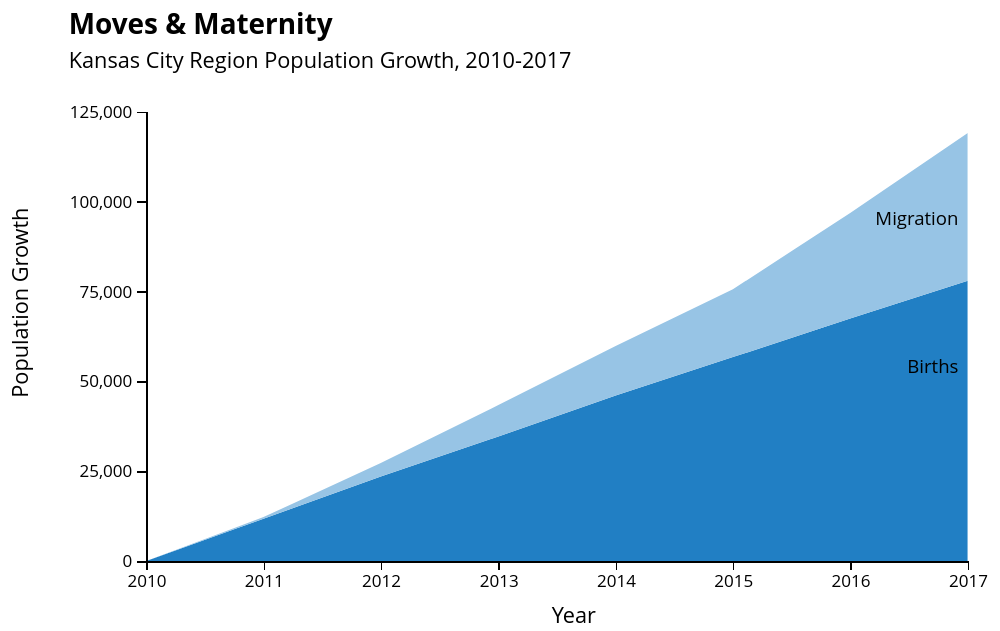
D3 v4 page, settled after 360 driven frames (6 s of simulated time); the page loaded 1 data file(s).


    // aspect_ratio = 0.7;
    // var frame_width = $('.chart').width();
    // var frame_height = aspect_ratio * frame_width;

    var margin = {top: 70, right: 20, bottom: 40, left: 100}
    var width = 650 - margin.left - margin.right
    var height = 400 - margin.top - margin.bottom;

    var svg = d3.select('.chart')
      .append('svg')
        .attr('width', width + margin.left + margin.right)
        .attr('height', height + margin.top + margin.bottom)
        .call(responsivefy);

    // title
    svg.append("text")
        .attr("transform",
              "translate("+ (margin.left/2) + " ," +
                             (20) + ")")
        .style("font", "18px 'Open Sans'")
        .text("Moves & Maternity")
        .style("font-weight", "700");

    // subtitle
    svg.append("text")
        .attr("transform",
              "translate("+ (margin.left/2) + " ," +
                             (42) + ")")
        .style("font", "14px 'Open Sans'")
        .text("Kansas City Region Population Growth, 2010-2017");

    var parseDate = d3.timeParse("%Y");

    var x = d3.scaleTime().range([0, width]),
      y = d3.scaleLinear().range([height, 0]),
      z = d3.scaleOrdinal().range(["#217fc4", "#97c4e5"]);

    var stack = d3.stack();

    var area = d3.area()
      .x(function(d, i) { return x(d.data.date); })
      .y0(function(d) { return y(d[0]); })
      .y1(function(d) { return y(d[1]); });

    var g = svg.append("g")
      .attr("transform", "translate(" + margin.left + "," + margin.top + ")");

    svg.append("defs").append("clipPath")
      .attr("id", "clip")
        .append("rect")
      .attr("width", width)
      .attr("height", height);

    d3.csv("graphic1.csv", function(data) {
      data.forEach(function(d) {
        d.date = parseDate(d.date);
        d.natural = +d.natural;
        d.migration = +d.migration;
      });

    var keys = data.columns.slice(1);

    x.domain(d3.extent(data, function(d) { return d.date; }));
    y.domain([0, 125000]);
    z.domain(keys);
    stack.keys(keys);

    var layer = g.selectAll(".layer")
      .data(stack(data))
      .enter().append("g")
        .attr("class", "layer");

    layer.append("path")
        .attr("clip-path", "url(#clip)")
        .attr("class", "area")
        .style("fill", function(d) { return z(d.key); })
        .attr("d", area);

    layer.filter(function(d) { return d[d.length - 1][1] - d[d.length - 1][0] > 0.01; })
      .append("text")
        .attr("x", width - 6)
        .attr("y", function(d) { return y((d[d.length - 1][1])) + 55;})
        .attr("dy", ".35em")
        .style("font", "12px 'Open Sans'")
        .style("text-anchor", "end")
        .text(function(d) { return d.key; });

    g.append("g")
        .attr("class", "axis axis--x")
        .attr("transform", "translate(0," + height + ")")
        .style("font", "11px 'Open Sans'")
        .call(d3.axisBottom(x));

    // text label for the x axis
    svg.append("text")
        .attr("transform",
              "translate(" + (width/1.41) + " ," +
                             (height + margin.top + 40) + ")")
        .style("text-anchor", "middle")
        .style("font", "14px 'Open Sans'")
        .text("Year");

    g.append("g")
        .attr("class", "axis axis--y")
        .style("font", "11px 'Open Sans'")
        .call(d3.axisLeft(y).tickValues([0,25000,50000,75000,100000,125000]));
    });

    // text label for the y axis
    svg.append("text")
        .attr("transform", "rotate(-90)")
        .attr("y", 10)
        .attr("x",0 - (height / 1.5))
        .attr("dy", "1em")
        .style("text-anchor", "middle")
        .style("font", "14px 'Open Sans'")
        .text("Population Growth");

    function type(d, i, columns) {
    d.date = parseDate(d.date);
    for (var i = 1, n = columns.length; i < n; ++i) d[columns[i]] = d[columns[i]] / 100;
    return d;
    }

    // RESPONSIVE
    function responsivefy(svg) {
    // get container + svg aspect ratio
    var container = d3.select(svg.node().parentNode),
        width = parseInt(svg.style("width")),
        height = parseInt(svg.style("height")),
        aspect = width / height;

    // add viewBox and preserveAspectRatio properties,
    // and call resize so that svg resizes on inital page load
    svg.attr("viewBox", "0 0 " + width + " " + height)
        .attr("perserveAspectRatio", "xMinYMid")
        .call(resize);

    // to register multiple listeners for same event type,
    // you need to add namespace, i.e., 'click.foo'
    // necessary if you call invoke this function for multiple svgs
    // api docs: https://github.com/mbostock/d3/wiki/Selections#on
    d3.select(window).on("resize." + container.attr("id"), resize);

    // get width of container and resize svg to fit it
    function resize() {
        var targetWidth = parseInt(container.style("width"));
        svg.attr("width", targetWidth);
        svg.attr("height", Math.round(targetWidth / aspect));
    }
}

    /*Many thanks to these resources for debugging help:
    https://stackoverflow.com/questions/35997408/d3-hide-overflow-of-the-chart-area-when-y-axis-has-a-min-and-max
    https://bl.ocks.org/mtranggit/7689a322bbc9261f22c3317291ca506f
    */

  

### data: graphic1.csv
?date, Births, Migration
2010, , 
2011, 11776, 434
2012, 23484, 3738
2013, 34630, 8733
2014, 46047, 13714
2015, 56699, 18856
2016, 67415, 29381
2017, 77903, 41100